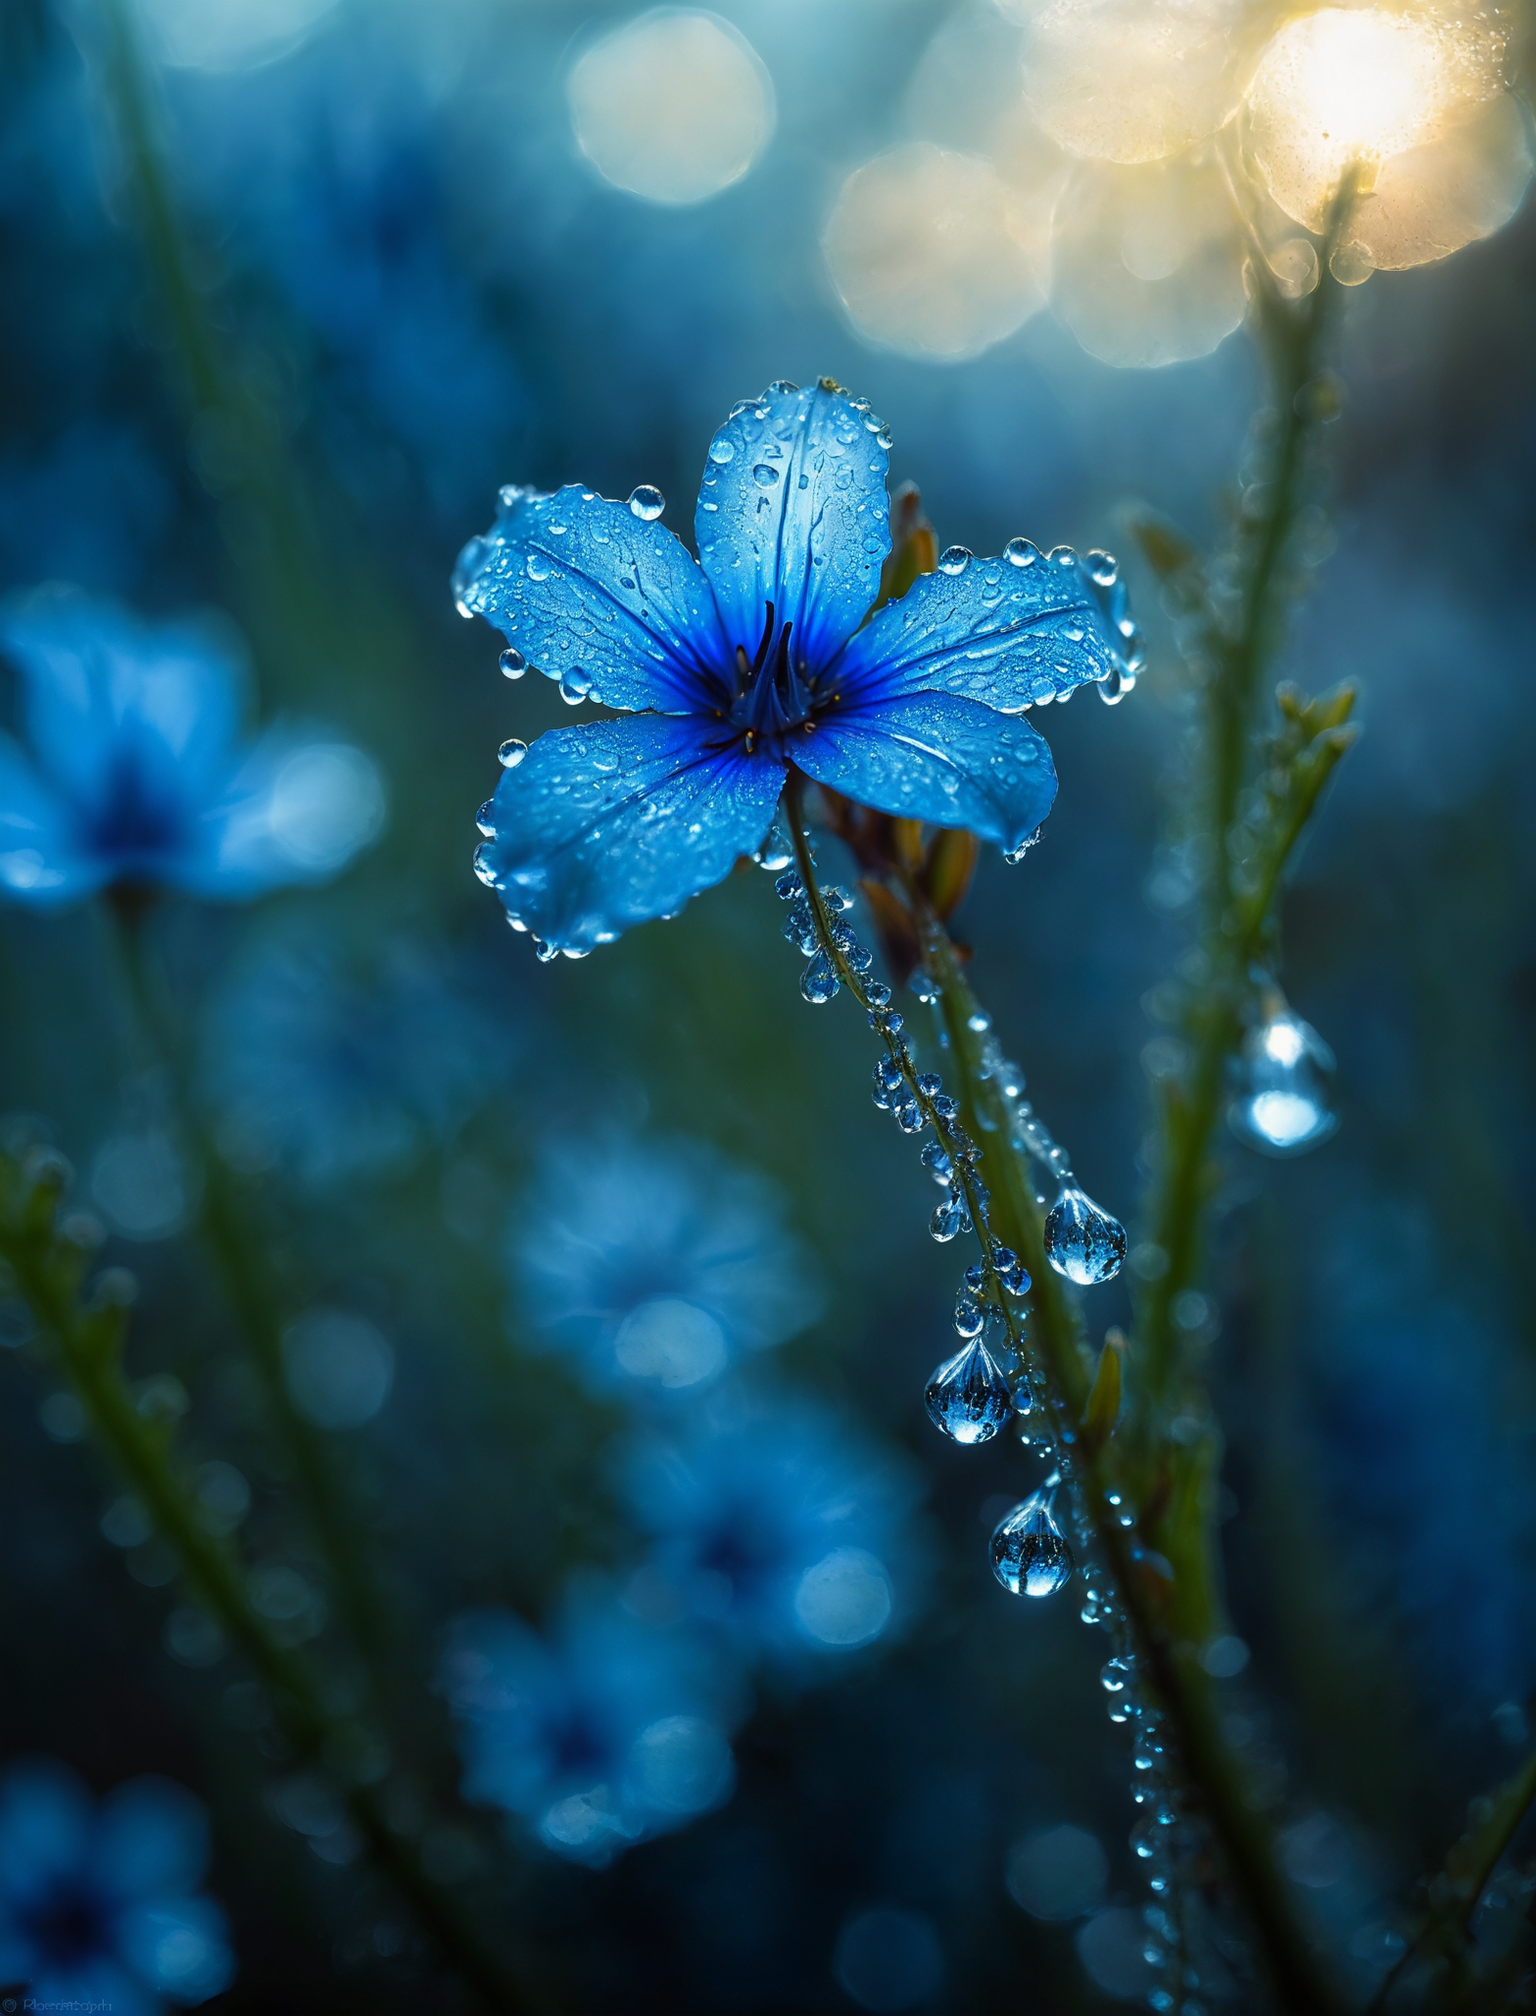
Generation parameters embedded in this image by ComfyUI (PNG 'prompt' text chunk: the API-format workflow graph, JSON):
{"6":{"inputs":{"text":["291",0],"clip":["356",1]},"class_type":"CLIPTextEncode"},"67":{"inputs":{"conditioning":["71",0]},"class_type":"ConditioningZeroOut"},"68":{"inputs":{"start":0.1,"end":1.0,"conditioning":["67",0]},"class_type":"ConditioningSetTimestepRange"},"69":{"inputs":{"conditioning_1":["68",0],"conditioning_2":["70",0]},"class_type":"ConditioningCombine"},"70":{"inputs":{"start":0.0,"end":0.1,"conditioning":["71",0]},"class_type":"ConditioningSetTimestepRange"},"71":{"inputs":{"text":"worst quality, extra fingers, missing fingers, poorly rendered hands, mutation, deformed iris, deformed pupils, deformed limbs, missing limbs, amputee, amputated limbs, watermark, logo , text, piercing, big eyes , teeth, cartoon, shallow depth of field, makeup,BadDream","clip":["356",1]},"class_type":"CLIPTextEncode"},"231":{"inputs":{"samples":["271",0],"vae":["252",2]},"class_type":"VAEDecode"},"252":{"inputs":{"ckpt_name":"juggernautXL_v9Rundiffusionphoto2.safetensors"},"class_type":"CheckpointLoaderSimple"},"271":{"inputs":{"seed":56485522821034,"steps":30,"cfg":6.47,"sampler_name":"dpmpp_2m","scheduler":"karras","denoise":1.0,"model":["356",0],"positive":["6",0],"negative":["69",0],"latent_image":["346",0]},"class_type":"KSampler"},"291":{"inputs":{"text":"epiCPhoto,\nPandoran flora, a bioluminescent flower with radiant blue petals, glowing softly in the twilight, delicate dew drops sparkling, rich textures, ethereal ambiance, soft focus, intricate details"},"class_type":"CR Text"},"302":{"inputs":{"filename_prefix":"ComfyUI","images":["349",0]},"class_type":"SaveImage"},"343":{"inputs":{"stop_at_clip_layer":-2,"clip":["252",1]},"class_type":"CLIPSetLastLayer"},"346":{"inputs":{"width":1024,"height":1344,"batch_size":2},"class_type":"EmptyLatentImage"},"349":{"inputs":{"upscale_by":1.5,"seed":945512652412924,"steps":20,"cfg":6.0,"sampler_name":"dpmpp_2m","scheduler":"karras","denoise":0.5,"mode_type":"Chess","tile_width":1536,"tile_height":2016,"mask_blur":8,"tile_padding":32,"seam_fix_mode":"None","seam_fix_denoise":1.0,"seam_fix_width":64,"seam_fix_mask_blur":8,"seam_fix_padding":16,"force_uniform_tiles":true,"tiled_decode":false,"image":["231",0],"model":["356",0],"positive":["6",0],"negative":["69",0],"vae":["252",2],"upscale_model":["350",0]},"class_type":"UltimateSDUpscale"},"350":{"inputs":{"model_name":"4x-UltraSharp.pth"},"class_type":"UpscaleModelLoader"},"356":{"inputs":{"lora_name":"xl_more_art-full_v1.safetensors","strength_model":0.37,"strength_clip":0.3,"model":["357",0],"clip":["357",1]},"class_type":"LoraLoader"},"357":{"inputs":{"lora_name":"xd\\MJ52.safetensors","strength_model":0.37,"strength_clip":0.3,"model":["252",0],"clip":["343",0]},"class_type":"LoraLoader"},"358":{"inputs":{"filename_prefix":"ComfyUI","images":["231",0]},"class_type":"SaveImage"}}